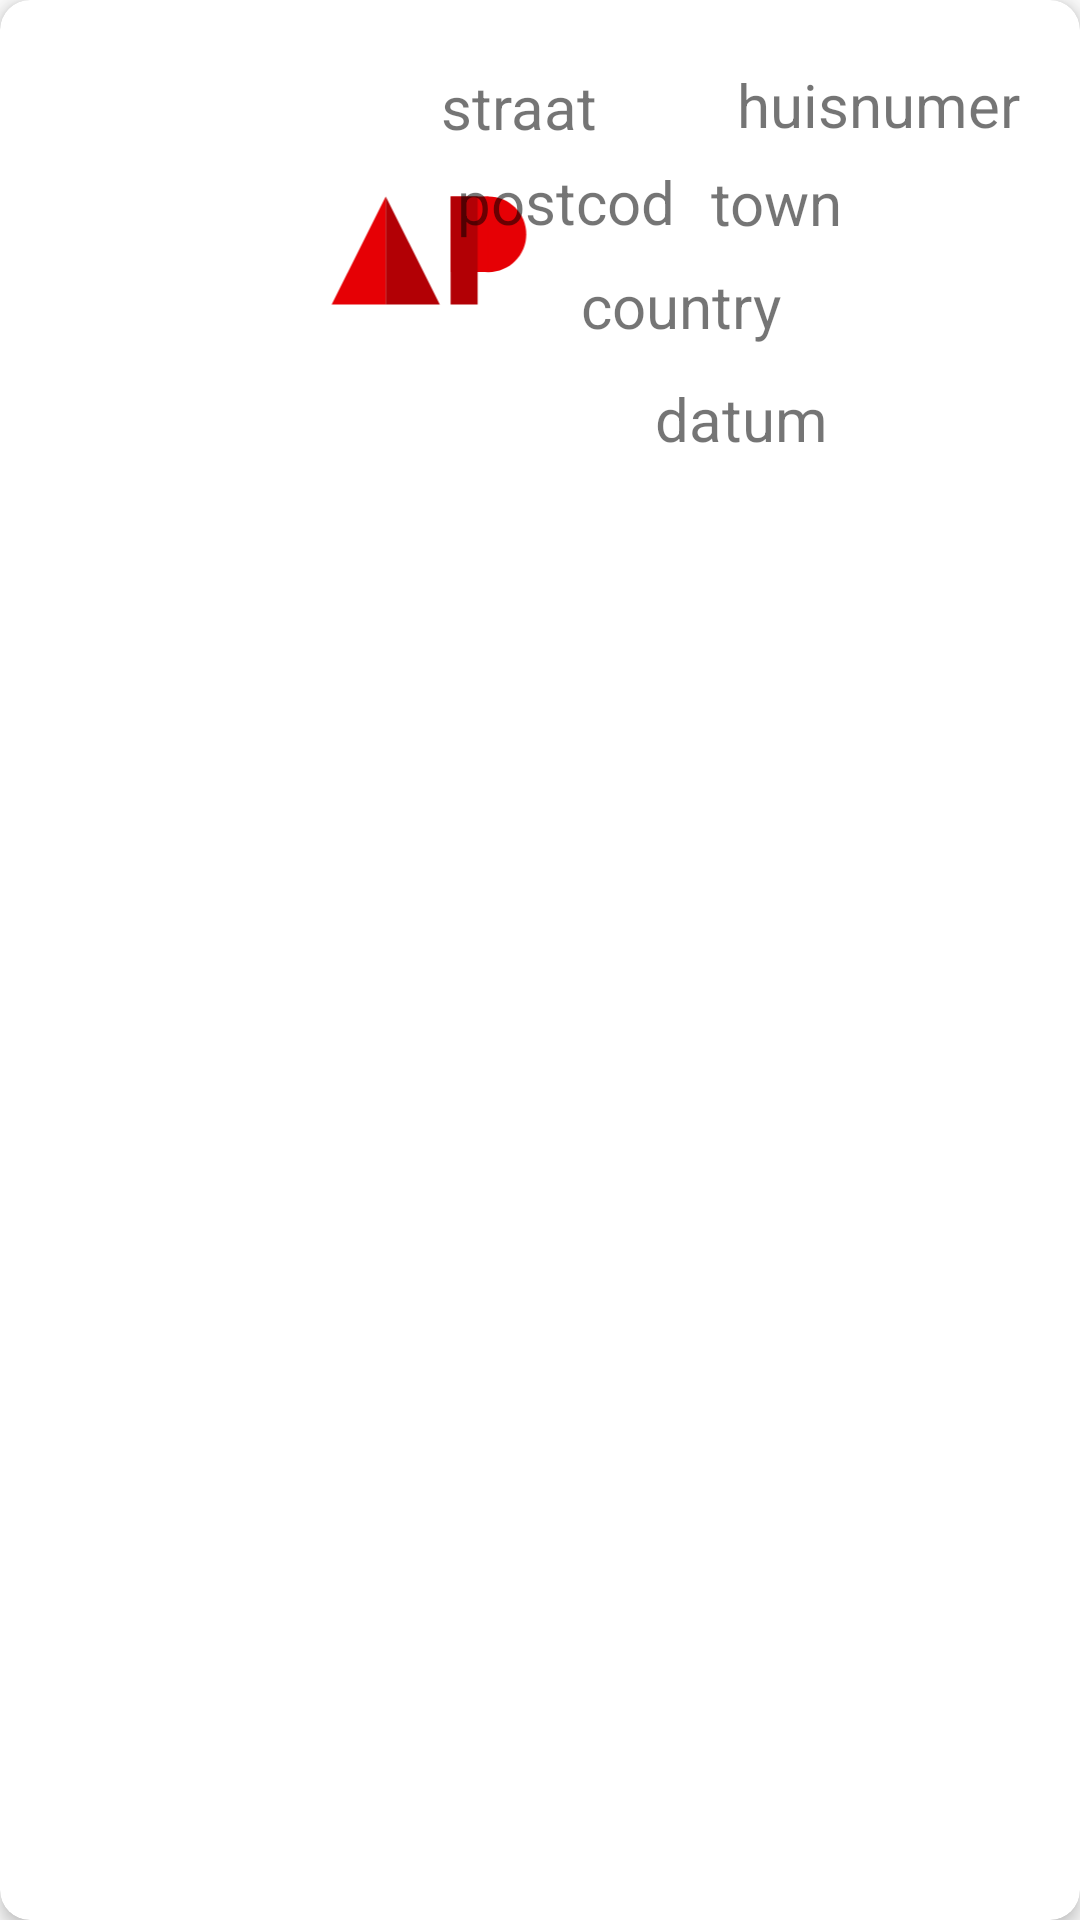

Reconstruct the res/layout file that produces this screen, plus the resources it refers to.
<!-- AndroidManifest.xml: application theme Theme.IntegratedProject2020 -->
<!-- res/layout/recycler_student_details.xml -->
<?xml version="1.0" encoding="utf-8"?>
<androidx.cardview.widget.CardView
    xmlns:android="http://schemas.android.com/apk/res/android"
    xmlns:tools="http://schemas.android.com/tools"
    android:layout_width="match_parent"
    android:layout_height="200dp"
    xmlns:app="http://schemas.android.com/apk/res-auto"
    app:cardElevation="3dp"
    app:cardCornerRadius="10dp"
    android:layout_margin="8dp">

    <androidx.constraintlayout.widget.ConstraintLayout
        android:layout_width="match_parent"
        android:layout_height="500px">

        <ImageView
            android:id="@+id/imageView"
            android:layout_width="286dp"
            android:layout_height="141dp"
            app:layout_constraintBottom_toBottomOf="parent"
            app:layout_constraintTop_toTopOf="parent"
            app:srcCompat="@drawable/ic_launcher_foreground"
            tools:ignore="MissingConstraints"
            tools:layout_editor_absoluteX="2dp" />

        <TextView
            android:id="@+id/tvDatum"
            android:layout_width="132dp"
            android:layout_height="27dp"
            android:text="datum"
            android:textSize="20sp"
            app:layout_constraintBottom_toBottomOf="parent"
            app:layout_constraintEnd_toEndOf="parent"
            app:layout_constraintHorizontal_bias="0.957"
            app:layout_constraintStart_toStartOf="parent"
            app:layout_constraintTop_toTopOf="parent"
            app:layout_constraintVertical_bias="0.901" />

        <TextView
            android:id="@+id/tvHuisnumer"
            android:layout_width="0dp"
            android:layout_height="wrap_content"
            android:layout_marginEnd="20dp"
            android:text="huisnumer"
            android:textSize="20sp"
            app:layout_constraintBottom_toBottomOf="parent"
            app:layout_constraintEnd_toEndOf="parent"
            app:layout_constraintTop_toTopOf="parent"
            app:layout_constraintVertical_bias="0.153" />

        <TextView
            android:id="@+id/tvpostcode"
            android:layout_width="79dp"
            android:layout_height="31dp"
            android:text="postcode"
            android:textSize="20sp"
            app:layout_constraintBottom_toBottomOf="parent"
            app:layout_constraintEnd_toStartOf="@+id/tvTown"
            app:layout_constraintHorizontal_bias="0.965"
            app:layout_constraintStart_toStartOf="@+id/imageView"
            app:layout_constraintTop_toTopOf="parent"
            app:layout_constraintVertical_bias="0.396" />

        <TextView
            android:id="@+id/tvTown"
            android:layout_width="99dp"
            android:layout_height="29dp"
            android:layout_marginEnd="24dp"
            android:text="town"
            android:textSize="20sp"
            app:layout_constraintBottom_toBottomOf="parent"
            app:layout_constraintEnd_toEndOf="parent"
            app:layout_constraintTop_toTopOf="parent"
            app:layout_constraintVertical_bias="0.392" />

        <TextView
            android:id="@+id/tvCountry"
            android:layout_width="157dp"
            android:layout_height="35dp"
            android:text="country"
            android:textSize="20sp"
            app:layout_constraintBottom_toBottomOf="parent"
            app:layout_constraintEnd_toEndOf="parent"
            app:layout_constraintHorizontal_bias="0.954"
            app:layout_constraintStart_toStartOf="parent"
            app:layout_constraintTop_toTopOf="parent"
            app:layout_constraintVertical_bias="0.67" />

        <TextView
            android:id="@+id/tvStraat"
            android:layout_width="120dp"
            android:layout_height="35dp"
            android:text="straat"
            android:textSize="20sp"
            app:layout_constraintBottom_toBottomOf="parent"
            app:layout_constraintEnd_toStartOf="@+id/tvHuisnumer"
            app:layout_constraintHorizontal_bias="0.866"
            app:layout_constraintStart_toEndOf="@+id/imageView"
            app:layout_constraintTop_toTopOf="parent"
            app:layout_constraintVertical_bias="0.167" />

    </androidx.constraintlayout.widget.ConstraintLayout>
    </androidx.cardview.widget.CardView>
<!-- resources referenced by this layout -->
<resources>
  <!-- drawable ic_launcher_foreground (drawable) -->
  <vector xmlns:android="http://schemas.android.com/apk/res/android"
      android:width="108dp"
      android:height="108dp"
      android:viewportWidth="108"
      android:viewportHeight="108">
    <group android:scaleX="0.015117305"
        android:scaleY="0.015117305"
        android:translateX="29.16"
        android:translateY="40.199413">
      <path
          android:pathData="M912.9,0L0,1825.8h912.9L912.9,0z"
          android:fillColor="#E60005"/>
      <path
          android:pathData="M912.9,0v1825.8h912.9L912.9,0z"
          android:fillColor="#B20005"/>
      <path
          android:pathData="M3286.3,639c0,352.9 -286.2,639.2 -639.1,639.2s-639,-286.2 -639,-639.2s286.1,-639 639,-639S3286.3,286.1 3286.3,639"
          android:fillColor="#E60005"/>
      <path
          android:pathData="M2008.3,0h639v1278.1h-639V0z"
          android:fillColor="#E60005"/>
      <path
          android:pathData="M2008.3,0h456.5v1825.8h-456.5V0z"
          android:fillColor="#B20005"/>
    </group>
  </vector>
  <style name="Theme.IntegratedProject2020" parent="Theme.AppCompat.Light.NoActionBar">
          
          <item name="colorPrimary">@color/red</item>
          <item name="colorPrimaryVariant">@color/darkRed</item>
          <item name="colorOnPrimary">@color/white</item>
          
          <item name="colorSecondary">@color/teal_200</item>
          <item name="colorSecondaryVariant">@color/teal_700</item>
          <item name="colorOnSecondary">@color/black</item>
          
          <item name="android:statusBarColor" tools:targetApi="l">?attr/colorPrimaryVariant</item>
          
      </style>
  <color name="red">#A80000</color>
  <color name="darkRed">#7C0000</color>
  <color name="white">#FFFFFFFF</color>
  <color name="teal_200">#FF03DAC5</color>
  <color name="teal_700">#FF018786</color>
  <color name="black">#FF000000</color>
</resources>
